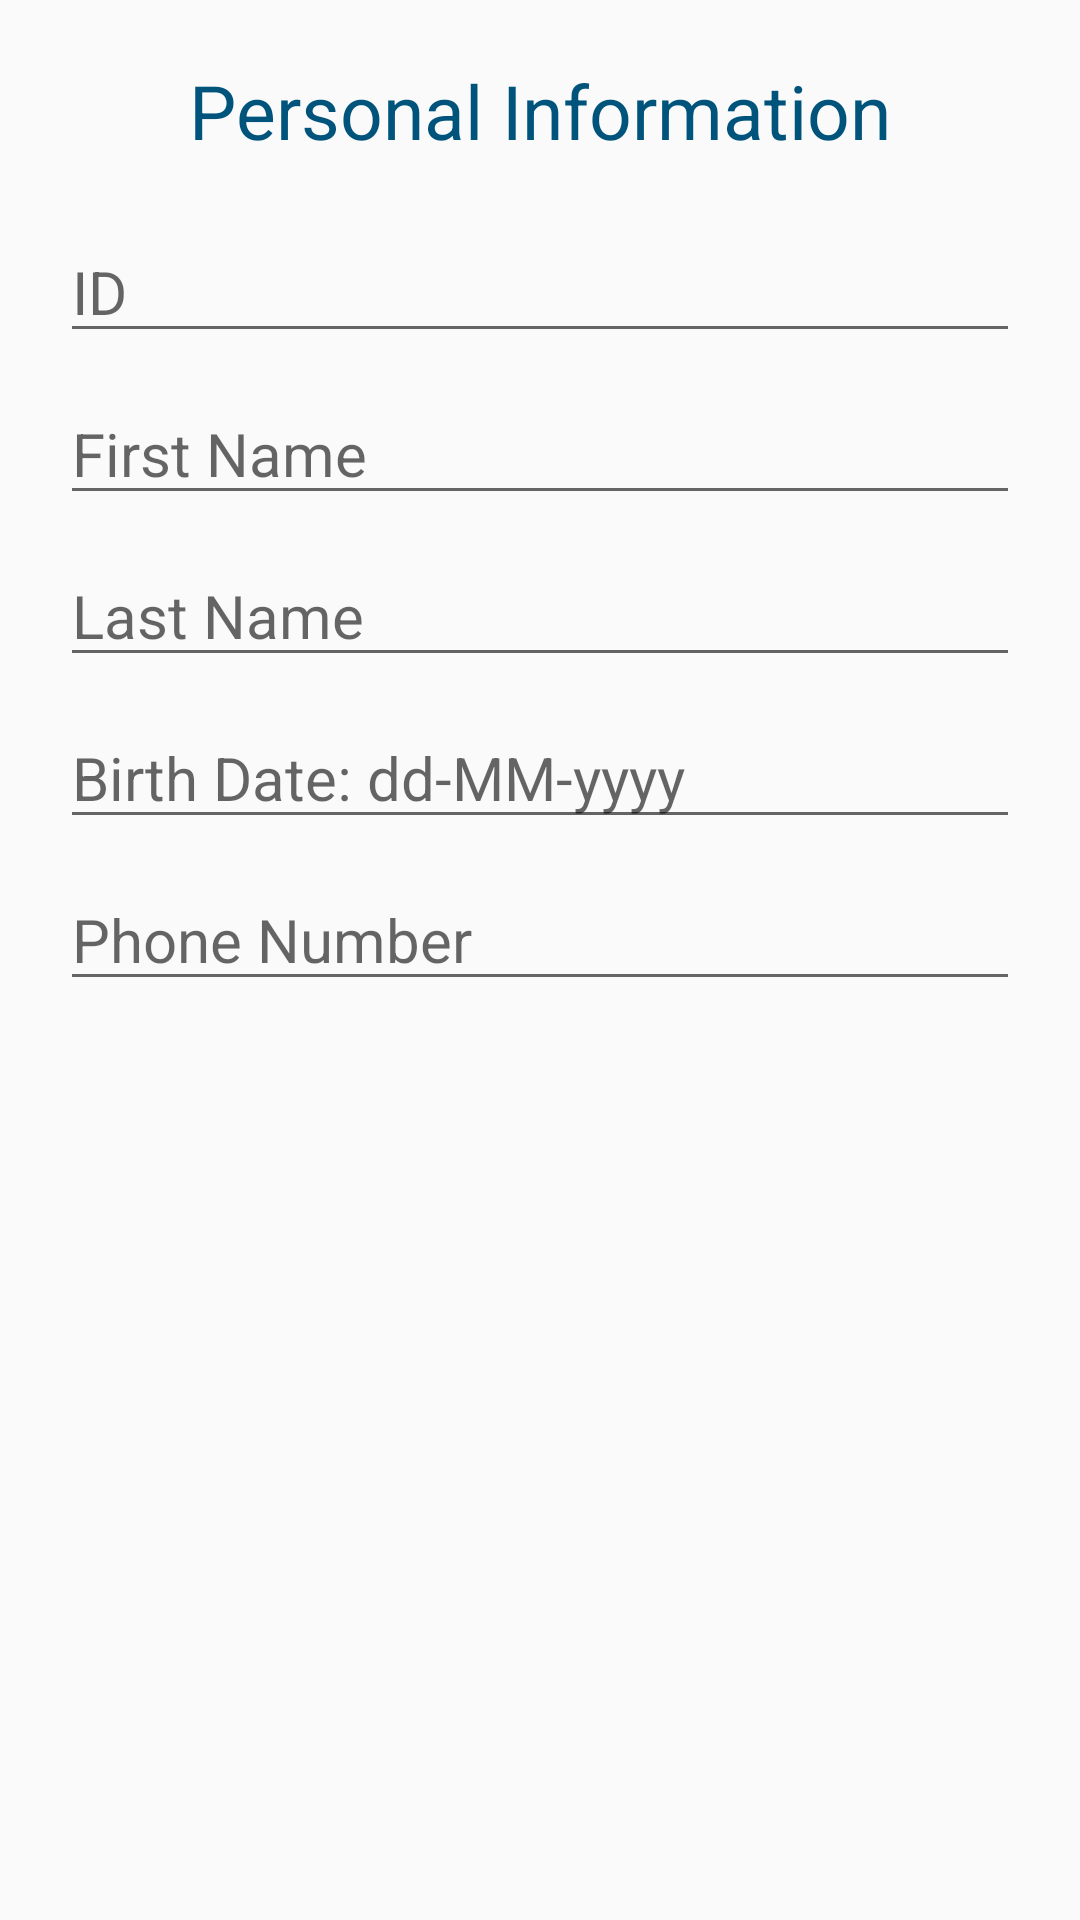

This screen was rendered from an Android layout file. Write that file and the resources it references.
<!-- AndroidManifest.xml: application theme AppTheme -->
<!-- res/layout/fragment_personal_data.xml -->
<?xml version="1.0" encoding="utf-8"?>
<RelativeLayout xmlns:android="http://schemas.android.com/apk/res/android"
    xmlns:tools="http://schemas.android.com/tools"
    android:layout_width="match_parent"
    android:layout_height="match_parent"
    tools:context=".EnterData.PersonalDataFragment">

    <ScrollView
        android:layout_width="match_parent"
        android:layout_height="match_parent">

        <LinearLayout
            android:layout_width="match_parent"
            android:layout_height="wrap_content"
            android:orientation="vertical"
            android:layout_margin="@dimen/dialog_padding"
            android:paddingLeft="@dimen/dialog_padding"
            android:paddingRight="@dimen/dialog_padding"
            android:gravity="center_horizontal">

            <TextView
                android:layout_width="wrap_content"
                android:layout_height="wrap_content"
                android:text="Personal Information"
                android:layout_marginTop="@dimen/dialog_padding"
                android:layout_marginBottom="@dimen/dialog_padding"
                android:textSize="@dimen/dialog_title" />

            <EditText
                android:id="@+id/personalIDET"
                android:layout_width="match_parent"
                android:layout_height="wrap_content"
                android:hint="ID"
                android:clickable="false"
                android:focusable="false"
                android:inputType="number"
                android:layout_marginTop="@dimen/dialog_padding"
                android:textSize="@dimen/dialog_text"/>

            <EditText
                android:id="@+id/personalFNET"
                android:layout_width="match_parent"
                android:layout_height="wrap_content"
                android:hint="First Name"
                android:inputType="textPersonName"
                android:layout_marginTop="@dimen/dialog_padding"
                android:textSize="@dimen/dialog_text"/>

            <EditText
                android:id="@+id/personalLNET"
                android:layout_width="match_parent"
                android:layout_height="wrap_content"
                android:hint="Last Name"
                android:inputType="textPersonName"
                android:layout_marginTop="@dimen/dialog_padding"
                android:textSize="@dimen/dialog_text"/>

            <EditText
                android:id="@+id/personalBDET"
                android:layout_width="match_parent"
                android:layout_height="wrap_content"
                android:hint="Birth Date: dd-MM-yyyy"
                android:layout_marginTop="@dimen/dialog_padding"
                android:textSize="@dimen/dialog_text"/>

            <EditText
                android:id="@+id/personalPhoneET"
                android:layout_width="match_parent"
                android:layout_height="wrap_content"
                android:hint="Phone Number"
                android:inputType="phone"
                android:layout_marginTop="@dimen/dialog_padding"
                android:textSize="@dimen/dialog_text"/>

        </LinearLayout>

    </ScrollView>

</RelativeLayout>
<!-- resources referenced by this layout -->
<resources>
  <dimen name="dialog_padding">10dp</dimen>
  <dimen name="dialog_text">20dp</dimen>
  <dimen name="dialog_title">25dp</dimen>
  <style name="AppTheme" parent="Base.Theme.AppCompat.Light.DarkActionBar">
          
          <item name="colorPrimary">@color/colorPrimary</item>
          <item name="colorPrimaryDark">@color/colorPrimaryDark</item>
          <item name="colorAccent">@color/colorAccent</item>
          <item name="buttonStyle">@style/btn1</item>
          <item name="android:textColor">@color/colorPrimary</item>
          <item name="buttonStyle" tools:ignore="DuplicateDefinition">@style/btn1</item>
      </style>
  <color name="colorPrimary">#00547B</color>
  <color name="colorPrimaryDark">#00547B</color>
  <color name="colorAccent">#BCA65B</color>
  <style name="btn1" parent="@android:style/Widget.Button">
          <item name="android:background">@color/colorPrimary</item>
      </style>
</resources>
